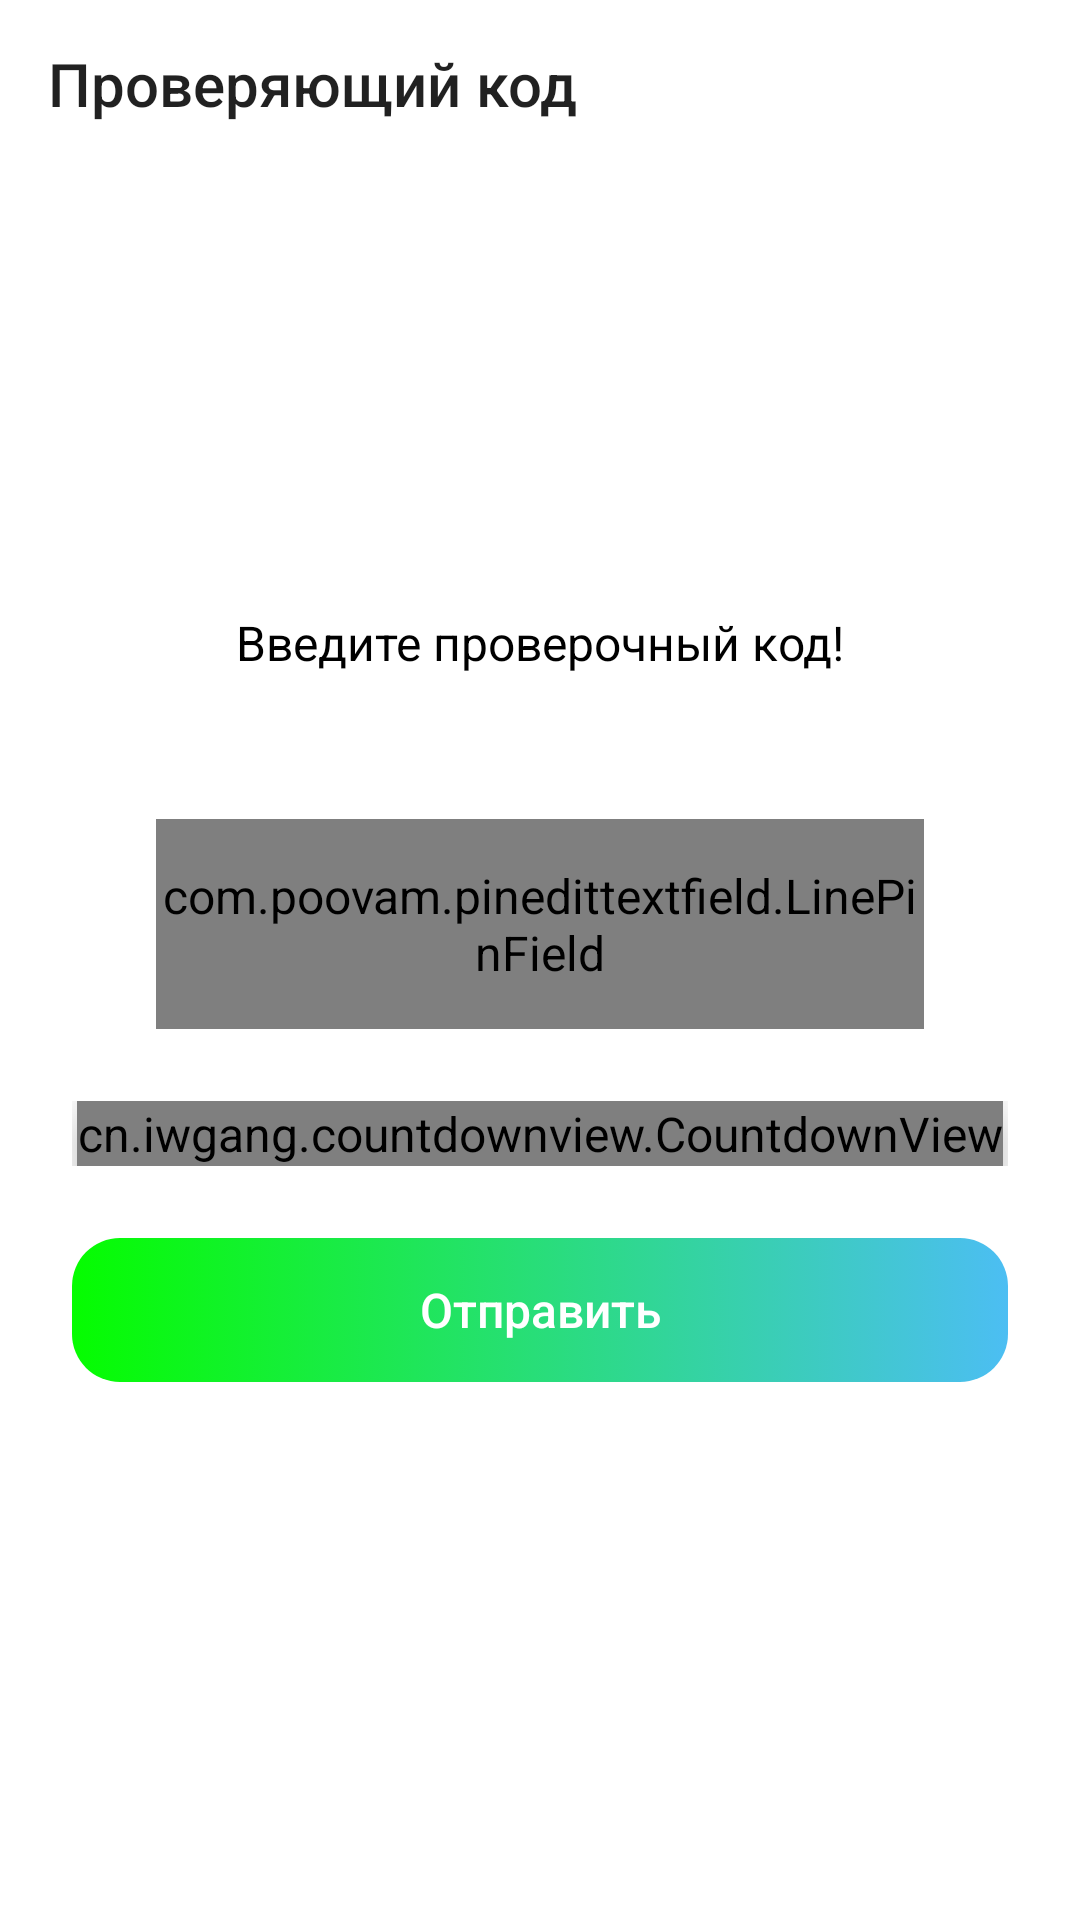

Write the Android layout XML for this screen, with the resource values it uses.
<!-- AndroidManifest.xml: application theme Theme.Stadion -->
<!-- res/layout/fragment_verification.xml -->
<?xml version="1.0" encoding="utf-8"?>
<LinearLayout xmlns:android="http://schemas.android.com/apk/res/android"
    xmlns:tools="http://schemas.android.com/tools"
    android:layout_width="match_parent"
    android:layout_height="match_parent"
    xmlns:app="http://schemas.android.com/apk/res-auto"
    android:background="@color/white"
    android:orientation="vertical"
    tools:context=".ui.screens.phone.PhoneNumberFragment">

    <com.google.android.material.appbar.MaterialToolbar
        android:layout_width="match_parent"
        app:title="@string/verification_code"
        android:id="@+id/toolbar"
        app:navigationIcon="@drawable/ic_baseline_arrow_back"
        android:layout_height="wrap_content"/>
    <ProgressBar
        android:id="@+id/progress_bar"
        style="?android:progressBarStyleHorizontal"
        android:layout_width="match_parent"
        android:layout_height="wrap_content"
        android:layout_marginHorizontal="11dp"
        android:indeterminateBehavior="repeat"
        android:indeterminateDuration="10"
        android:indeterminateOnly="true"
        android:maxHeight="24dip"
        android:minHeight="24dip"
        android:visibility="gone"
        android:progressBackgroundTint="#208afa"
        android:progressBackgroundTintMode="multiply"
        />
    <androidx.appcompat.widget.LinearLayoutCompat
        android:layout_width="match_parent"
        android:orientation="vertical"
        android:gravity="center"
        android:padding="24dp"
        android:layout_height="match_parent">

    <TextView
        android:layout_width="wrap_content"
        android:layout_marginBottom="48dp"
        android:text="@string/please_enter_verification_code"
        android:layout_height="wrap_content"/>

        <com.poovam.pinedittextfield.LinePinField
            android:id="@+id/input_verification_number"
            android:layout_width="256dp"
            android:layout_height="70dp"
            android:layout_centerHorizontal="true"
            android:layout_marginTop="0dp"
            android:inputType="number"
            android:textSelectHandle="@drawable/text_handle"
            android:textSize="28sp"
            android:textStyle="bold"
            app:bottomTextPaddingDp="8dp"
            app:distanceInBetween="15dp"
            app:fieldColor="@color/black"
            app:highlightColor="@color/black"
            app:highlightType="allFields"
            app:isCursorEnabled="true"
            app:isCustomBackground="false"
            app:layout_constraintBottom_toBottomOf="parent"
            app:lineThickness="2dp"
            app:noOfFields="6" />
        <LinearLayout
            android:visibility="visible"
           android:layout_marginTop="24dp"
            android:orientation="horizontal"
            android:gravity="center"
            android:id="@+id/countDownTimer_linear"
            android:layout_width="match_parent"
            android:layout_height="wrap_content">

            <cn.iwgang.countdownview.CountdownView
                android:id="@+id/coutdown_view"
                android:layout_width="wrap_content"
                android:layout_height="wrap_content"
                app:isHideTimeBackground="false"
                app:isShowDay="false"
                android:visibility="visible"
                app:isShowHour="false"
                app:isShowMillisecond="false"
                app:isShowMinute="true"
                app:isShowSecond="true"
                app:isShowTimeBgBorder="false"
                app:isShowTimeBgDivisionLine="false"
                app:isTimeTextBold="true"
                app:suffixDay="days"
                app:suffixGravity="center"
                app:suffixHour=":"
                app:suffixMillisecond="ss"
                app:suffixMinute=":"
                app:suffixSecond=""
                app:suffixTextColor="@color/black"
                app:suffixTextSize="12sp"
                app:timeBgColor="#00FF5000"
                android:translationZ="10dp"
                app:timeBgRadius="3dp"
                app:timeBgSize="16dp"
                app:timeTextColor="#FF0000"
                app:timeTextSize="20dp" />

        </LinearLayout>
        <TextView
            android:visibility="gone"
            android:id="@+id/try_again_text"
            android:layout_width="wrap_content"
            android:layout_marginTop="24dp"
            android:textColor="#FF0000"
            android:layout_height="wrap_content"
            android:text="@string/confirm_code_again"/>

    <Button
        android:id="@+id/btn_verification"
        android:layout_width="match_parent"
        android:layout_height="wrap_content"
        android:layout_marginTop="24dp"
        android:textColor="@color/white"
        android:background="@drawable/btn_bgn"
        android:enabled="false"
        android:text="@string/send"
        android:layout_marginBottom="32dp"
        android:textAllCaps="false" />
    </androidx.appcompat.widget.LinearLayoutCompat>
</LinearLayout>
<!-- resources referenced by this layout -->
<resources>
  <color name="black">#FF000000</color>
  <color name="white">#FFFFFFFF</color>
  <!-- drawable btn_bgn (drawable) -->
  <?xml version="1.0" encoding="utf-8"?>
  <selector xmlns:android="http://schemas.android.com/apk/res/android">
      <item android:state_pressed="true">
          <shape>
              <gradient android:startColor="@color/teal_200" android:endColor="@color/teal_900"/>
              <corners android:radius="16dp"/>
          </shape>
      </item>
  
      <item>
          <shape>
              <gradient android:startColor="#05FD00" android:endColor="#4CBEF3"/>
              <corners android:radius="16dp"/>
          </shape>
      </item>
  </selector>
  <string name="confirm_code_again">Отправить код еще раз</string>
  <string name="please_enter_verification_code">Введите проверочный код!</string>
  <string name="send">Отправить</string>
  <string name="verification_code">Проверяющий код</string>
  <style name="Theme.Stadion" parent="Theme.MaterialComponents.DayNight.NoActionBar.Bridge">
          
          <item name="colorPrimary">@color/purple_500</item>
          <item name="colorPrimaryVariant">@color/purple_700</item>
          <item name="colorOnPrimary">@color/white</item>
          
          <item name="colorSecondary">@color/teal_200</item>
          <item name="colorSecondaryVariant">@color/teal_700</item>
          <item name="colorOnSecondary">@color/black</item>
          <item name="android:textColor">@color/black</item>
          <item name="android:textSize">16sp</item>
          <item name="appBarLayoutStyle">@style/AppBarLayoutNoShadow</item>
          <item name="android:windowLightStatusBar" tools:targetApi="m">true</item>
          
          <item name="android:statusBarColor" tools:targetApi="l">@color/white</item>
          
      </style>
  <color name="teal_200">#FF03DAC5</color>
  <color name="teal_900">#035C5B</color>
  <color name="purple_500">#FF6200EE</color>
  <color name="purple_700">#FF3700B3</color>
  <color name="teal_700">#FF018786</color>
  <style name="AppBarLayoutNoShadow" parent="Widget.Design.AppBarLayout">
          <item name="android:stateListAnimator" tools:targetApi="lollipop">@null</item>
      </style>
</resources>
